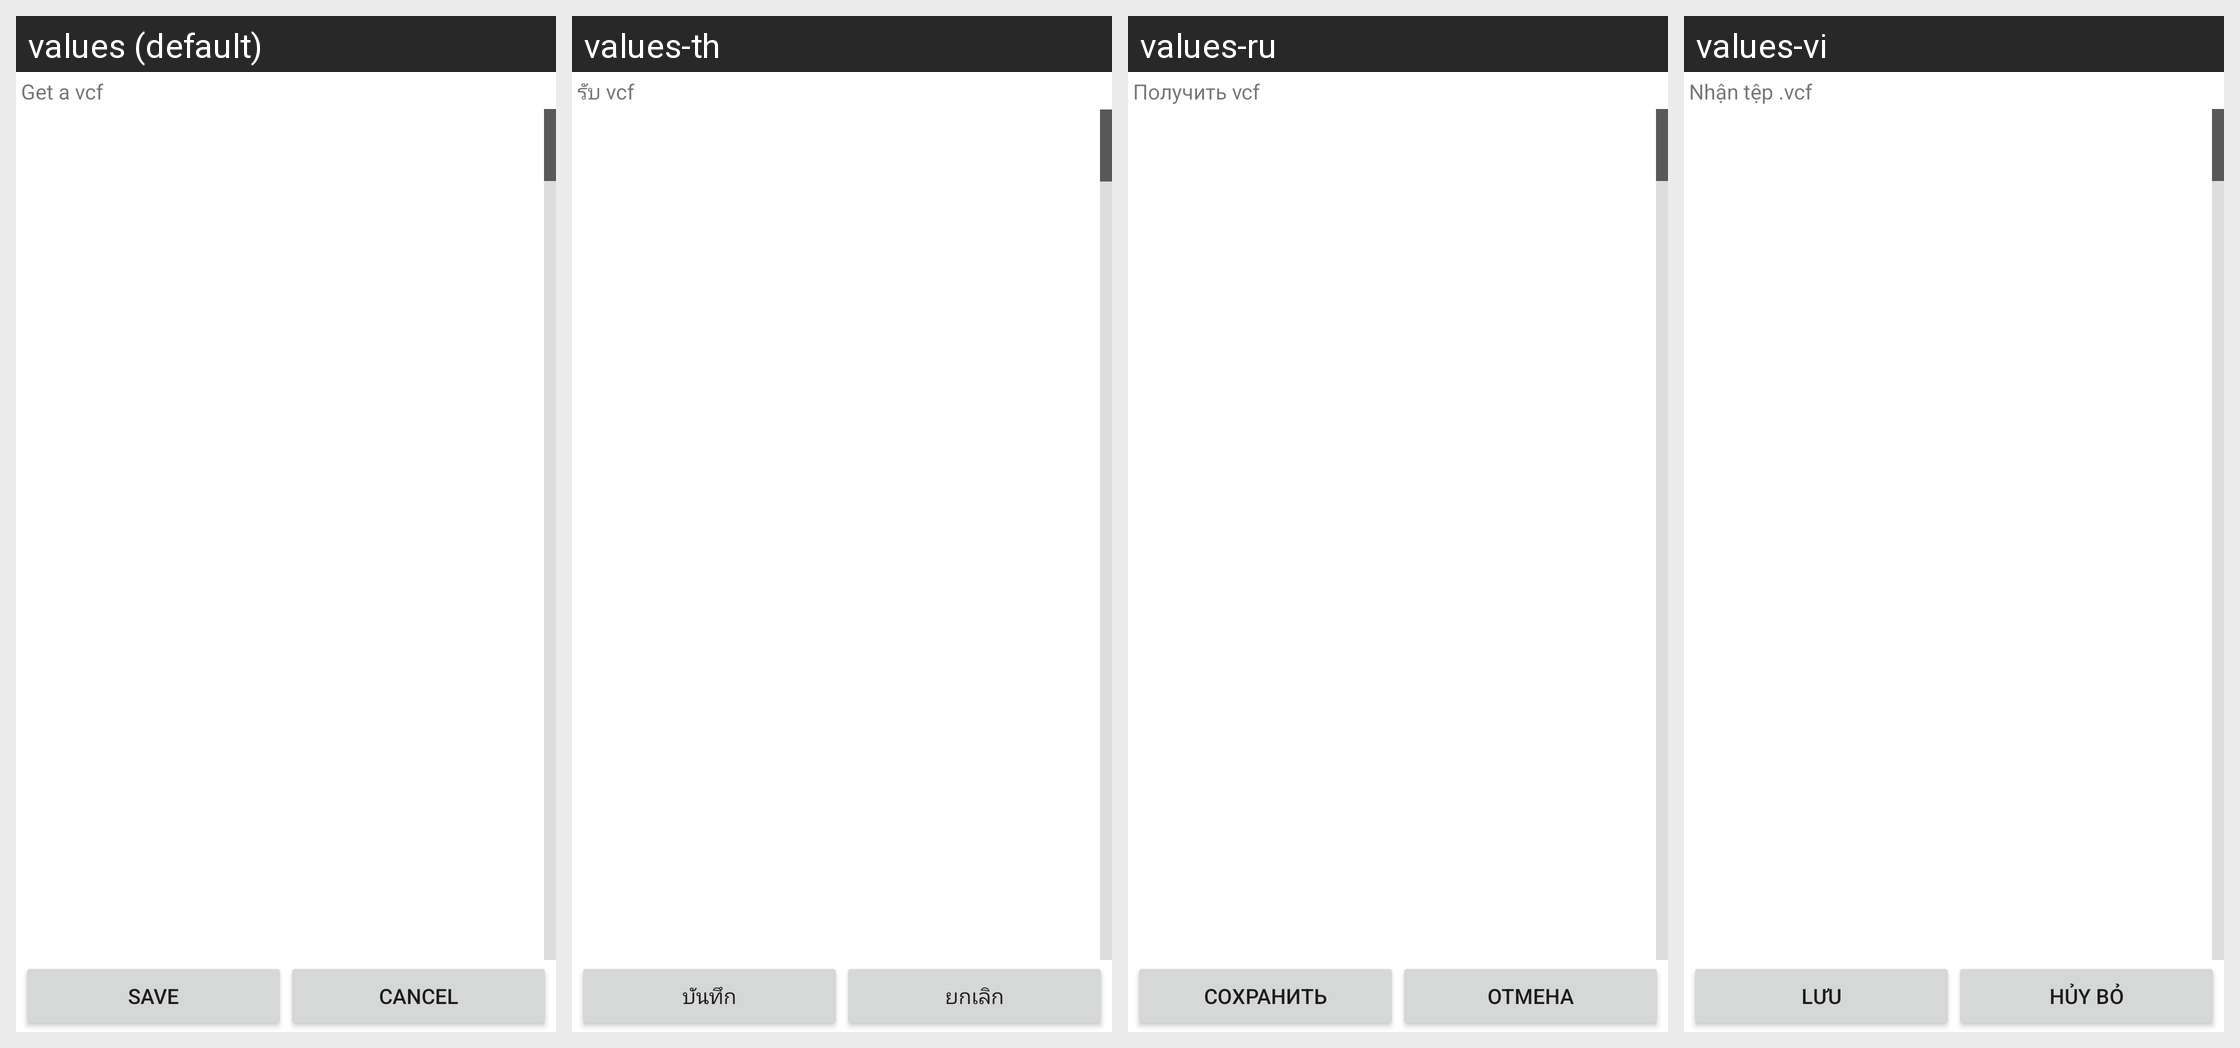

The same Android screen rendered under several of its app's locales, left to right. List the strings drawn on it with the default value and each locale's translation.
Android screen res/layout/received_contact_list.xml rendered under 4 locales, left to right: values (default), values-th, values-ru, values-vi. Device: Nexus 5 (rendered at 1080×1920; each locale shown at half size, 540×960, under a caption strip naming it); theme Theme.MaterialComponents.DayNight.NoActionBar.
Other locales in the repository, not shown: values-ar, values-bn, values-ce, values-en-rGB, values-es, values-fa, values-fr, values-ha, values-hi, values-in, values-ms, values-my, values-pt, values-ro, values-sw, values-ta, values-te, values-tl, values-tr, values-ug, values-ur, values-zh-rCN, values-zh-rTW.
Strings drawn on this screen, with the default value and each locale's value (text and hints the layout hard-codes, and strings that could not be matched under every locale, appear in the picture but are not listed):

received_a_contact
  values: Get a vcf
  values-th: รับ vcf
  values-ru: Получить vcf
  values-vi: Nhận tệp .vcf

save_a_new_contact
  values: Save
  values-th: บันทึก
  values-ru: Сохранить
  values-vi: Lưu

cancle_a_new_contact
  values: Cancel
  values-th: ยกเลิก
  values-ru: Отмена
  values-vi: Hủy bỏ
